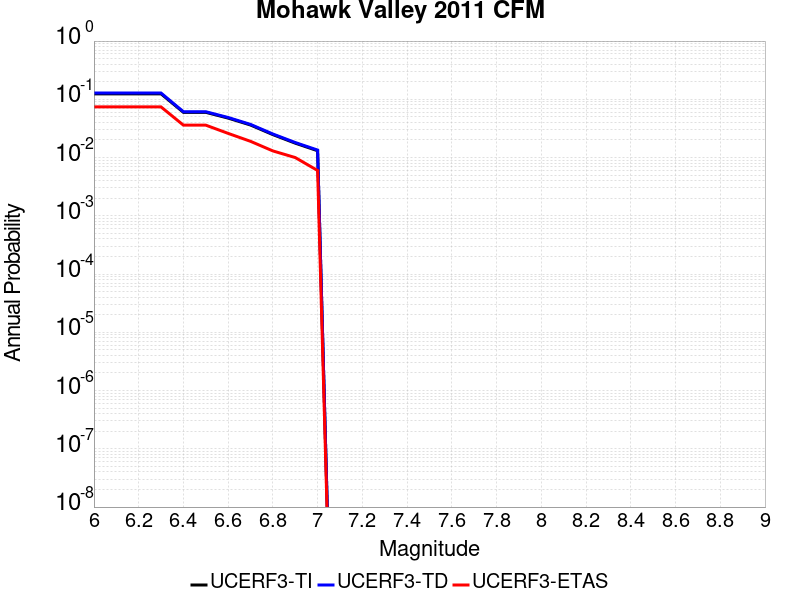

Values plotted in this chart, from the file beside it:
Magnitude, UCERF3-TI Prob, UCERF3-TD Prob, UCERF3-ETAS Prob
6.0, 0.1242, 0.1281, 0.074
6.1, 0.1242, 0.1281, 0.074
6.2, 0.1242, 0.1281, 0.074
6.3, 0.1242, 0.1281, 0.074
6.4, 0.05978, 0.06126, 0.036
6.5, 0.05978, 0.06126, 0.036
6.6, 0.04758, 0.04875, 0.026
6.7, 0.0362, 0.03709, 0.019
6.8, 0.02477, 0.02539, 0.013
6.9, 0.01767, 0.01812, 0.01
7.0, 0.0131, 0.01345, 0.006
